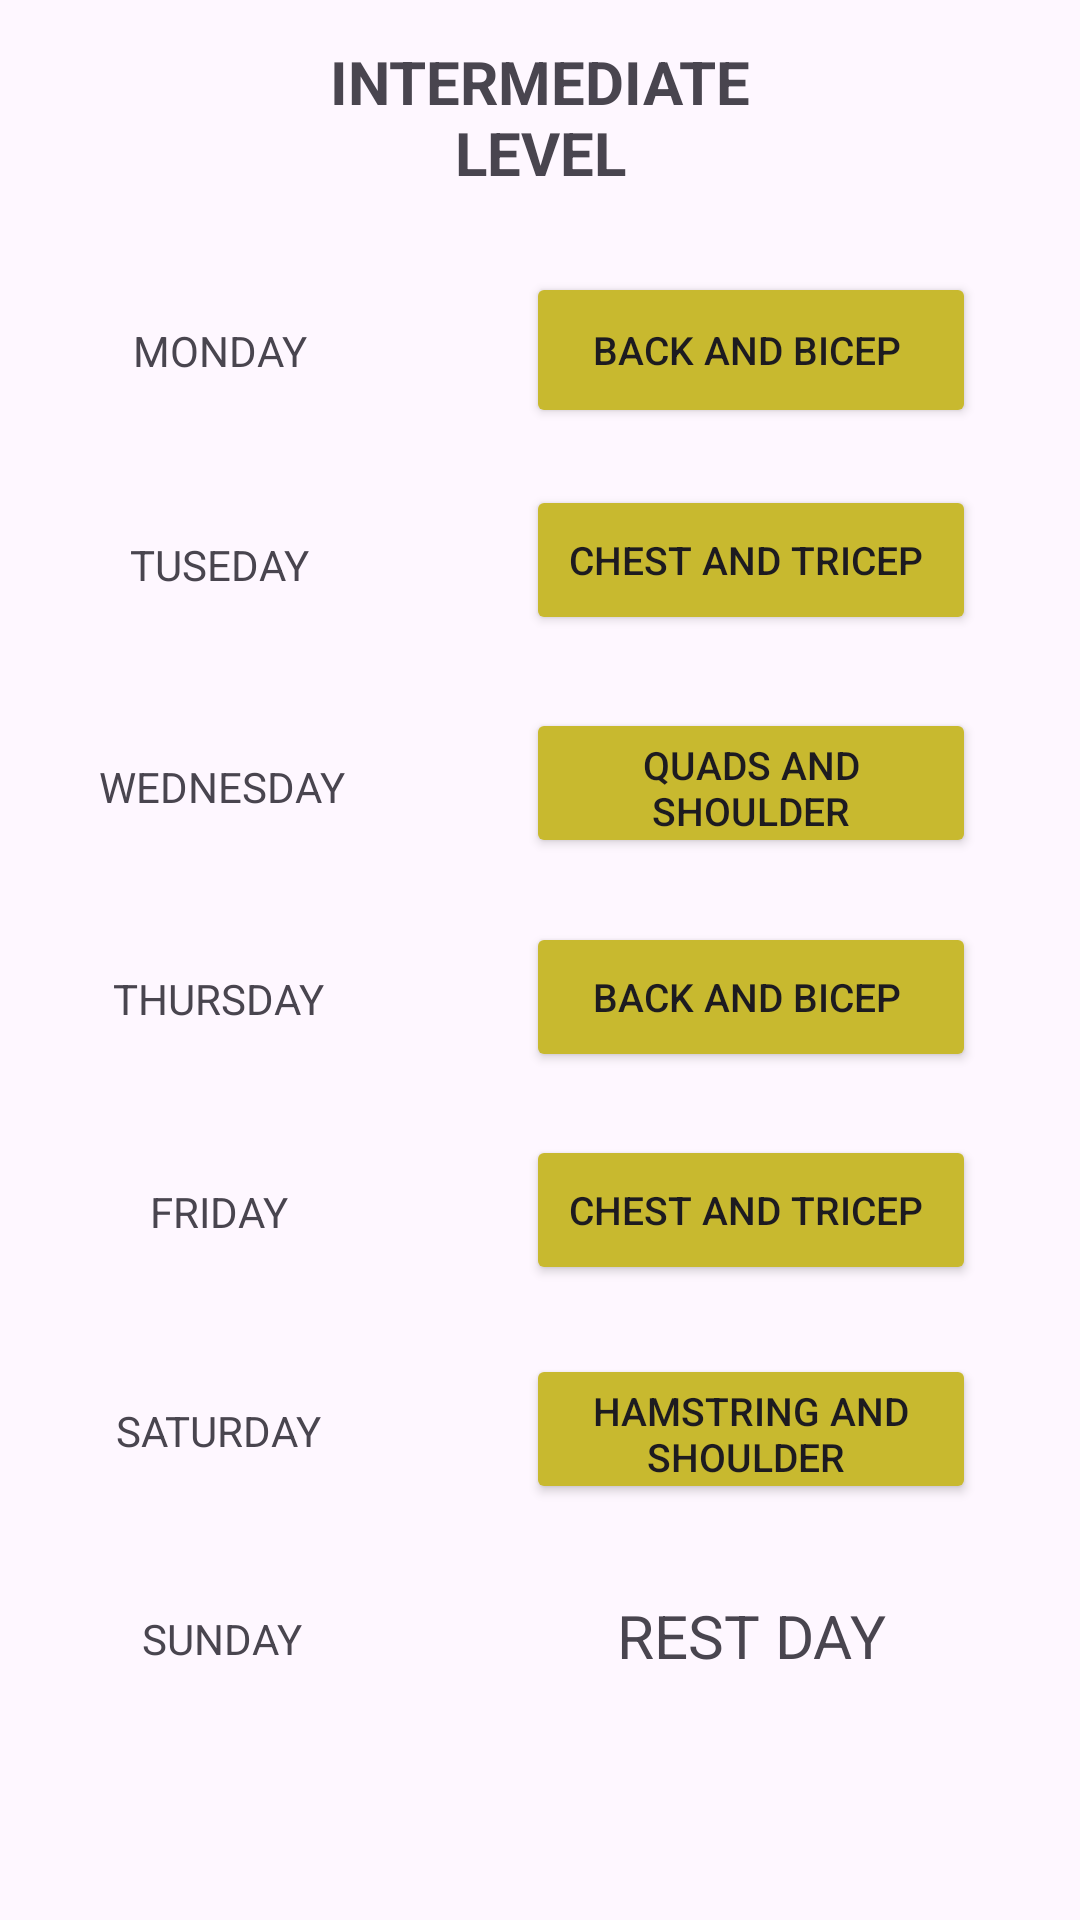

Here is an Android app screen rendered from its layout file. Give the layout XML and the strings, colors and styles it references.
<!-- AndroidManifest.xml: application theme Theme.Material3.DayNight.NoActionBar -->
<!-- res/layout/activity_intermediate_level.xml -->
<?xml version="1.0" encoding="utf-8"?>
<androidx.constraintlayout.widget.ConstraintLayout xmlns:android="http://schemas.android.com/apk/res/android"
    xmlns:app="http://schemas.android.com/apk/res-auto"
    xmlns:tools="http://schemas.android.com/tools"
    android:layout_width="match_parent"
    android:layout_height="match_parent"
    tools:context=".Intermediate_Level">

    <TextView
        android:id="@+id/textView9"
        android:layout_width="185dp"
        android:layout_height="49dp"
        android:gravity="center"
        android:text="INTERMEDIATE LEVEL"
        android:textSize="20sp"
        android:textStyle="bold"
        app:layout_constraintBottom_toBottomOf="parent"
        app:layout_constraintEnd_toEndOf="parent"
        app:layout_constraintStart_toStartOf="parent"
        app:layout_constraintTop_toTopOf="parent"
        app:layout_constraintVertical_bias="0.023" />

    <Button
        android:id="@+id/button6"
        android:layout_width="150dp"
        android:layout_height="52dp"
        android:backgroundTint="#C8B92F"
        android:onClick="Mon"
        android:text="BACK AND BICEP "
        android:textSize="13sp"
        app:layout_constraintBottom_toBottomOf="parent"
        app:layout_constraintEnd_toEndOf="parent"
        app:layout_constraintHorizontal_bias="0.835"
        app:layout_constraintStart_toStartOf="parent"
        app:layout_constraintTop_toTopOf="parent"
        app:layout_constraintVertical_bias="0.154"
        tools:ignore="OnClick" />

    <TextView
        android:id="@+id/textView10"
        android:layout_width="136dp"
        android:layout_height="52dp"
        android:gravity="center"
        android:backgroundTint="#C8B92F"
        android:text="MONDAY"
        app:layout_constraintBottom_toBottomOf="parent"
        app:layout_constraintEnd_toEndOf="parent"
        app:layout_constraintHorizontal_bias="0.023"
        app:layout_constraintStart_toStartOf="parent"
        app:layout_constraintTop_toTopOf="parent"
        app:layout_constraintVertical_bias="0.155" />

    <TextView
        android:id="@+id/textView11"
        android:layout_width="136dp"
        android:layout_height="52dp"
        android:gravity="center"
        android:backgroundTint="#C8B92F"
        android:text="TUSEDAY"
        app:layout_constraintBottom_toBottomOf="parent"
        app:layout_constraintEnd_toEndOf="parent"
        app:layout_constraintHorizontal_bias="0.023"
        app:layout_constraintStart_toStartOf="parent"
        app:layout_constraintTop_toTopOf="parent"
        app:layout_constraintVertical_bias="0.276" />

    <TextView
        android:id="@+id/textView12"
        android:layout_width="136dp"
        android:layout_height="52dp"
        android:gravity="center"
        android:backgroundTint="#C8B92F"
        android:text="WEDNESDAY"
        app:layout_constraintBottom_toBottomOf="parent"
        app:layout_constraintEnd_toEndOf="parent"
        app:layout_constraintHorizontal_bias="0.025"
        app:layout_constraintStart_toStartOf="parent"
        app:layout_constraintTop_toTopOf="parent"
        app:layout_constraintVertical_bias="0.402" />

    <TextView
        android:id="@+id/textView13"
        android:layout_width="136dp"
        android:layout_height="52dp"
        android:gravity="center"
        android:backgroundTint="#C8B92F"
        android:text="THURSDAY"
        app:layout_constraintBottom_toBottomOf="parent"
        app:layout_constraintEnd_toEndOf="parent"
        app:layout_constraintHorizontal_bias="0.021"
        app:layout_constraintStart_toStartOf="parent"
        app:layout_constraintTop_toTopOf="parent"
        app:layout_constraintVertical_bias="0.522" />

    <TextView
        android:id="@+id/textView14"
        android:layout_width="136dp"
        android:layout_height="52dp"
        android:gravity="center"
        android:backgroundTint="#C8B92F"
        android:text="FRIDAY"
        app:layout_constraintBottom_toBottomOf="parent"
        app:layout_constraintEnd_toEndOf="parent"
        app:layout_constraintHorizontal_bias="0.021"
        app:layout_constraintStart_toStartOf="parent"
        app:layout_constraintTop_toTopOf="parent"
        app:layout_constraintVertical_bias="0.643" />

    <TextView
        android:id="@+id/textView15"
        android:layout_width="136dp"
        android:layout_height="52dp"
        android:gravity="center"
        android:backgroundTint="#C8B92F"
        android:text="SATURDAY"
        app:layout_constraintBottom_toBottomOf="parent"
        app:layout_constraintEnd_toEndOf="parent"
        app:layout_constraintHorizontal_bias="0.021"
        app:layout_constraintStart_toStartOf="parent"
        app:layout_constraintTop_toTopOf="parent"
        app:layout_constraintVertical_bias="0.767" />

    <TextView
        android:id="@+id/textView16"
        android:layout_width="136dp"
        android:layout_height="52dp"
        android:gravity="center"
        android:backgroundTint="#C8B92F"
        android:text="SUNDAY"
        app:layout_constraintBottom_toBottomOf="parent"
        app:layout_constraintEnd_toEndOf="parent"
        app:layout_constraintHorizontal_bias="0.025"
        app:layout_constraintStart_toStartOf="parent"
        app:layout_constraintTop_toTopOf="parent"
        app:layout_constraintVertical_bias="0.885" />

    <Button
        android:id="@+id/button10"
        android:layout_width="150dp"
        android:layout_height="50dp"
        android:onClick="Tue"
        android:backgroundTint="#C8B92F"
        android:text="CHEST AND TRICEP "
        android:textSize="13sp"
        app:layout_constraintBottom_toBottomOf="parent"
        app:layout_constraintEnd_toEndOf="parent"
        app:layout_constraintHorizontal_bias="0.835"
        app:layout_constraintStart_toStartOf="parent"
        app:layout_constraintTop_toTopOf="parent"
        app:layout_constraintVertical_bias="0.274" />

    <Button
        android:id="@+id/button11"
        android:layout_width="150dp"
        android:layout_height="50dp"
        android:onClick="Wed"
        android:backgroundTint="#C8B92F"
        android:text="QUADS AND SHOULDER"
        android:textSize="13sp"
        app:layout_constraintBottom_toBottomOf="parent"
        app:layout_constraintEnd_toEndOf="parent"
        app:layout_constraintHorizontal_bias="0.835"
        app:layout_constraintStart_toStartOf="parent"
        app:layout_constraintTop_toTopOf="parent"
        app:layout_constraintVertical_bias="0.4" />

    <Button
        android:id="@+id/button12"
        android:layout_width="150dp"
        android:layout_height="50dp"
        android:onClick="Thu"
        android:backgroundTint="#C8B92F"
        android:text="BACK AND BICEP "
        android:textSize="13sp"
        app:layout_constraintBottom_toBottomOf="parent"
        app:layout_constraintEnd_toEndOf="parent"
        app:layout_constraintHorizontal_bias="0.835"
        app:layout_constraintStart_toStartOf="parent"
        app:layout_constraintTop_toTopOf="parent"
        app:layout_constraintVertical_bias="0.521" />

    <Button
        android:id="@+id/button13"
        android:layout_width="150dp"
        android:layout_height="50dp"
        android:onClick="Fri"
        android:backgroundTint="#C8B92F"
        android:text="CHEST AND TRICEP "
        android:textSize="13sp"
        app:layout_constraintBottom_toBottomOf="parent"
        app:layout_constraintEnd_toEndOf="parent"
        app:layout_constraintHorizontal_bias="0.835"
        app:layout_constraintStart_toStartOf="parent"
        app:layout_constraintTop_toTopOf="parent"
        app:layout_constraintVertical_bias="0.641" />

    <Button
        android:id="@+id/button14"
        android:layout_width="150dp"
        android:layout_height="50dp"
        android:onClick="Sat"
        android:backgroundTint="#C8B92F"
        android:text="HAMSTRING AND SHOULDER "
        android:textSize="13sp"
        app:layout_constraintBottom_toBottomOf="parent"
        app:layout_constraintEnd_toEndOf="parent"
        app:layout_constraintHorizontal_bias="0.835"
        app:layout_constraintStart_toStartOf="parent"
        app:layout_constraintTop_toTopOf="parent"
        app:layout_constraintVertical_bias="0.765" />

    <TextView
        android:id="@+id/textView17"
        android:layout_width="150dp"
        android:layout_height="50dp"
        android:gravity="center"
        android:text="REST DAY"
        android:textSize="20sp"
        app:layout_constraintBottom_toBottomOf="parent"
        app:layout_constraintEnd_toEndOf="parent"
        app:layout_constraintHorizontal_bias="0.835"
        app:layout_constraintStart_toStartOf="parent"
        app:layout_constraintTop_toTopOf="parent"
        app:layout_constraintVertical_bias="0.882" />

</androidx.constraintlayout.widget.ConstraintLayout>
<!-- resources referenced by this layout -->
<resources>

</resources>
